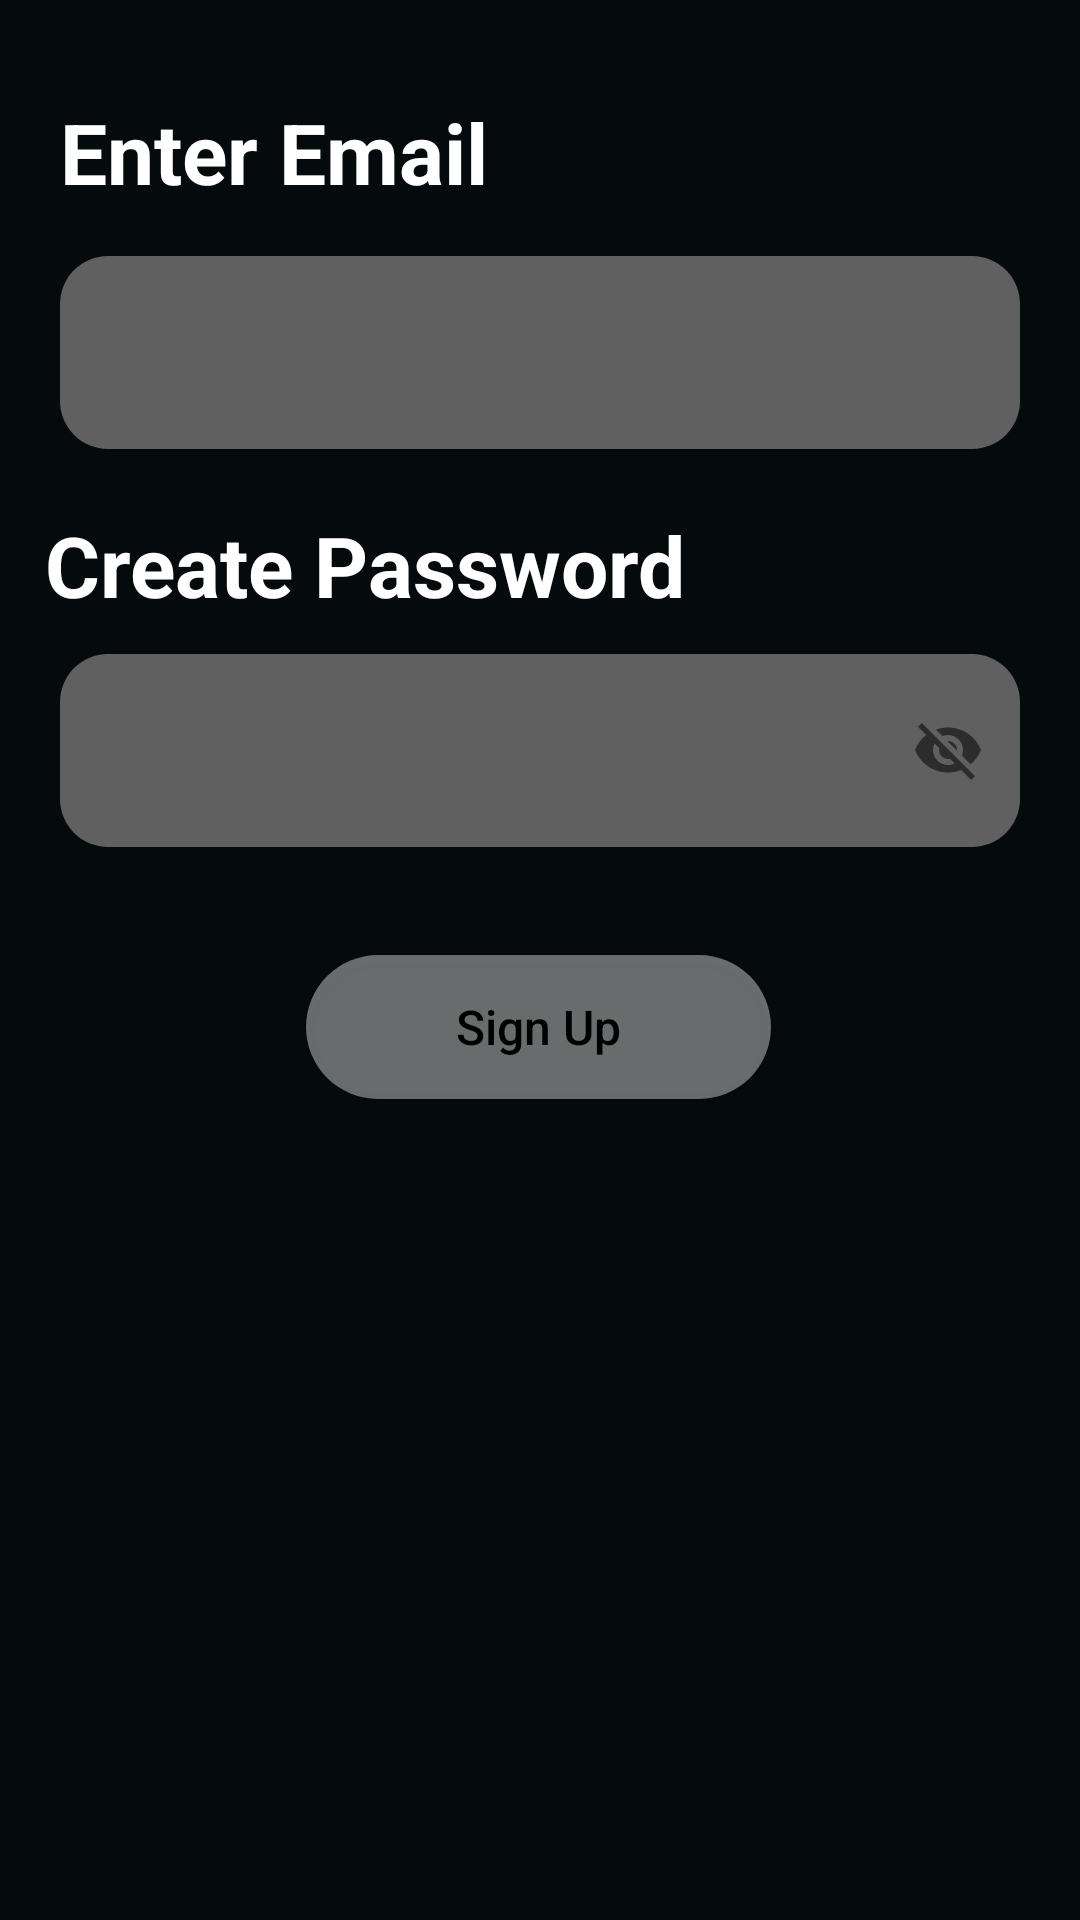

Android layout source for this screen:
<!-- AndroidManifest.xml: application theme Theme.SpotifySignUp -->
<!-- res/layout/activity_signup.xml -->
<?xml version="1.0" encoding="utf-8"?>
<androidx.constraintlayout.widget.ConstraintLayout xmlns:android="http://schemas.android.com/apk/res/android"
    xmlns:app="http://schemas.android.com/apk/res-auto"
    xmlns:tools="http://schemas.android.com/tools"
    android:layout_width="match_parent"
    android:background="@color/background"
    android:layout_height="match_parent"
    tools:context=".SignUp">

    <TextView
        android:id="@+id/textView2"
        android:layout_width="match_parent"
        android:layout_height="wrap_content"
        android:layout_marginLeft="20dp"
        android:layout_marginTop="32dp"
        android:layout_marginRight="20dp"
        android:text="Enter Email"
        android:textColor="@color/white"
        android:textSize="28sp"
        android:textStyle="bold"
        app:layout_constraintEnd_toEndOf="parent"
        app:layout_constraintStart_toStartOf="parent"
        app:layout_constraintTop_toTopOf="parent" />

    <EditText
        android:id="@+id/signup_email_et"
        android:layout_width="match_parent"
        android:layout_height="wrap_content"
        android:layout_marginLeft="20dp"
        android:layout_marginTop="16dp"
        android:layout_marginRight="20dp"
        android:textCursorDrawable="@drawable/cursor"
        android:background="@drawable/edittext_background"
        android:padding="20dp"
        android:textColor="@color/white"
        app:layout_constraintEnd_toEndOf="parent"
        app:layout_constraintHorizontal_bias="0.4"
        app:layout_constraintStart_toStartOf="parent"
        app:layout_constraintTop_toBottomOf="@+id/textView2" />

    <TextView
        android:id="@+id/textView3"
        android:layout_width="wrap_content"
        android:layout_height="wrap_content"
        android:layout_marginTop="20dp"
        android:text="Create Password"
        android:textColor="@color/white"
        android:textSize="28sp"
        android:textStyle="bold"
        app:layout_constraintEnd_toEndOf="parent"
        app:layout_constraintHorizontal_bias="0.102"
        app:layout_constraintStart_toStartOf="parent"
        app:layout_constraintTop_toBottomOf="@+id/signup_email_et" />

    <com.google.android.material.textfield.TextInputLayout
        android:id="@+id/signup_pass_layout"
        android:layout_width="match_parent"
        android:layout_height="wrap_content"
        app:layout_constraintEnd_toEndOf="parent"
        app:layout_constraintHorizontal_bias="0.4"
        app:layout_constraintStart_toStartOf="parent"
        app:passwordToggleEnabled="true"
        app:layout_constraintTop_toBottomOf="@+id/textView3" >

    <EditText
        android:id="@+id/signip_pass_et"
        android:layout_width="match_parent"
        android:layout_height="wrap_content"
        android:layout_marginLeft="20dp"
        android:layout_marginTop="16dp"
        android:layout_marginRight="20dp"
        android:background="@drawable/edittext_background"
        android:padding="20dp"
        android:textCursorDrawable="@drawable/cursor"
        android:textColor="@color/white" />

    </com.google.android.material.textfield.TextInputLayout>

    <Button
        android:id="@+id/signup_button"
        android:layout_width="wrap_content"
        android:layout_height="wrap_content"
        android:layout_marginTop="36dp"
        android:text="Sign Up"
        android:textSize="16sp"
        android:textColor="@color/black"
        android:textAllCaps="false"
        android:background="@drawable/ripple"
        android:paddingLeft="50dp"
        android:paddingRight="50dp"
        android:backgroundTint="#86C4C4C4"
        app:layout_constraintEnd_toEndOf="parent"
        app:layout_constraintHorizontal_bias="0.498"
        app:layout_constraintStart_toStartOf="parent"
        app:layout_constraintTop_toBottomOf="@+id/signup_pass_layout" />


</androidx.constraintlayout.widget.ConstraintLayout>
<!-- resources referenced by this layout -->
<resources>
  <color name="background">#050B0C</color>
  <color name="black">#FF000000</color>
  <color name="white">#FFFFFFFF</color>
  <!-- drawable cursor (drawable) -->
  <?xml version="1.0" encoding="utf-8"?>
  <shape xmlns:android="http://schemas.android.com/apk/res/android"
      android:shape="rectangle">
      <size android:width="2dp"/>
  <solid android:color="@color/white"/>
  </shape>
  <!-- drawable edittext_background (drawable) -->
  <?xml version="1.0" encoding="utf-8"?>
  <shape android:shape="rectangle" xmlns:android="http://schemas.android.com/apk/res/android">
  
      <solid android:color="#606060"/>
      <corners android:radius="16dp"/>
  
  </shape>
  <!-- drawable ripple (drawable) -->
  <?xml version="1.0" encoding="utf-8"?>
  <ripple xmlns:android="http://schemas.android.com/apk/res/android"
      android:color="#097A31">
  
      <item>
          <shape android:shape="rectangle">
                  <solid android:color="@color/green_btn"/>
              <corners android:radius="30dp"/>
          </shape>
      </item>
  
  
  </ripple>
  <style name="Theme.SpotifySignUp" parent="Theme.AppCompat.Light.NoActionBar">
          
          <item name="colorPrimary">@color/background</item>
          <item name="colorPrimaryVariant">@color/background</item>
          <item name="colorOnPrimary">@color/white</item>
          
          <item name="colorSecondary">@color/teal_200</item>
          <item name="colorSecondaryVariant">@color/teal_700</item>
          <item name="colorOnSecondary">@color/black</item>
  
          
          <item name="android:statusBarColor" tools:targetApi="l">?attr/colorPrimaryVariant</item>
          
      </style>
  <color name="green_btn">#0BA943</color>
  <color name="teal_200">#FF03DAC5</color>
  <color name="teal_700">#FF018786</color>
</resources>
